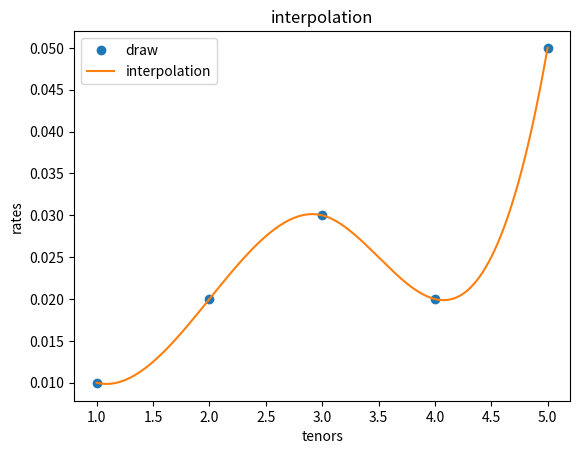

This chart was generated by the following Python code:
import numpy as np
from scipy.interpolate import interp1d
import matplotlib.pyplot as plt

n=1000                                  # number interpolated values

class rates_interpolation:
    interpolator = np.zeros((2, n))     # matrix of interpolated values and tenors

    def __init__(self, m, t, ir):
        self.method = m                 # which method
        self.type = t                   # type of rates
        self.input_rates = ir           # input rates

    def make_interpolator(self):
        if(self.method == "CS"):
            self.CS()
            self.draw_plot()

    def draw_plot(self):
        plt.plot(self.input_rates[1,], self.input_rates[0,], 'o')
        plt.plot(self.interpolator[1,], self.interpolator[0,])
        plt.xlabel("tenors")
        plt.ylabel("rates")
        plt.title("interpolation")
        plt.legend(['draw', 'interpolation'])
        plt.show()

    def CS(self):
        f = interp1d(self.input_rates[1, ], self.input_rates[0, ], kind='cubic')
        time_points = np.linspace(self.input_rates[1, 0], self.input_rates[1, -1], n)
        self.interpolator = np.array([f(time_points), time_points])

matrix = np.array([[0.01, 0.02, 0.03, 0.02, 0.05], [1, 2, 3, 4, 5]])
inter = rates_interpolation("CS", "forwards", matrix)
inter.CS()
inter.make_interpolator()